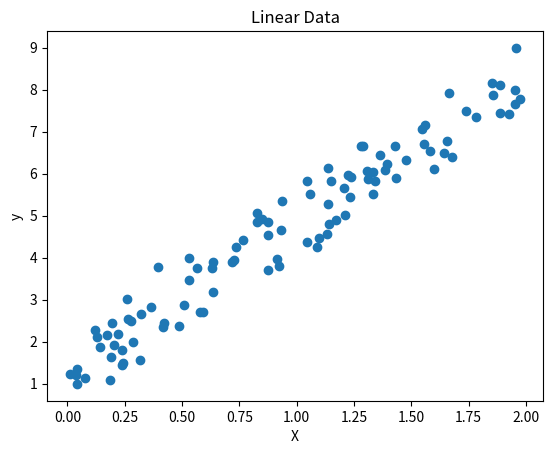

Here is the Python script that generated this plot:
import numpy as np
import matplotlib.pyplot as plt

# Generate synthetic linear data
np.random.seed(0)
X = 2 * np.random.rand(100, 1)
true_w = 3.5
true_b = 1.2
y = true_w * X + true_b + np.random.randn(100, 1) * 0.5

# Visualize the data
plt.scatter(X, y)
plt.title("Linear Data")
plt.xlabel("X")
plt.ylabel("y")
plt.show()
 
